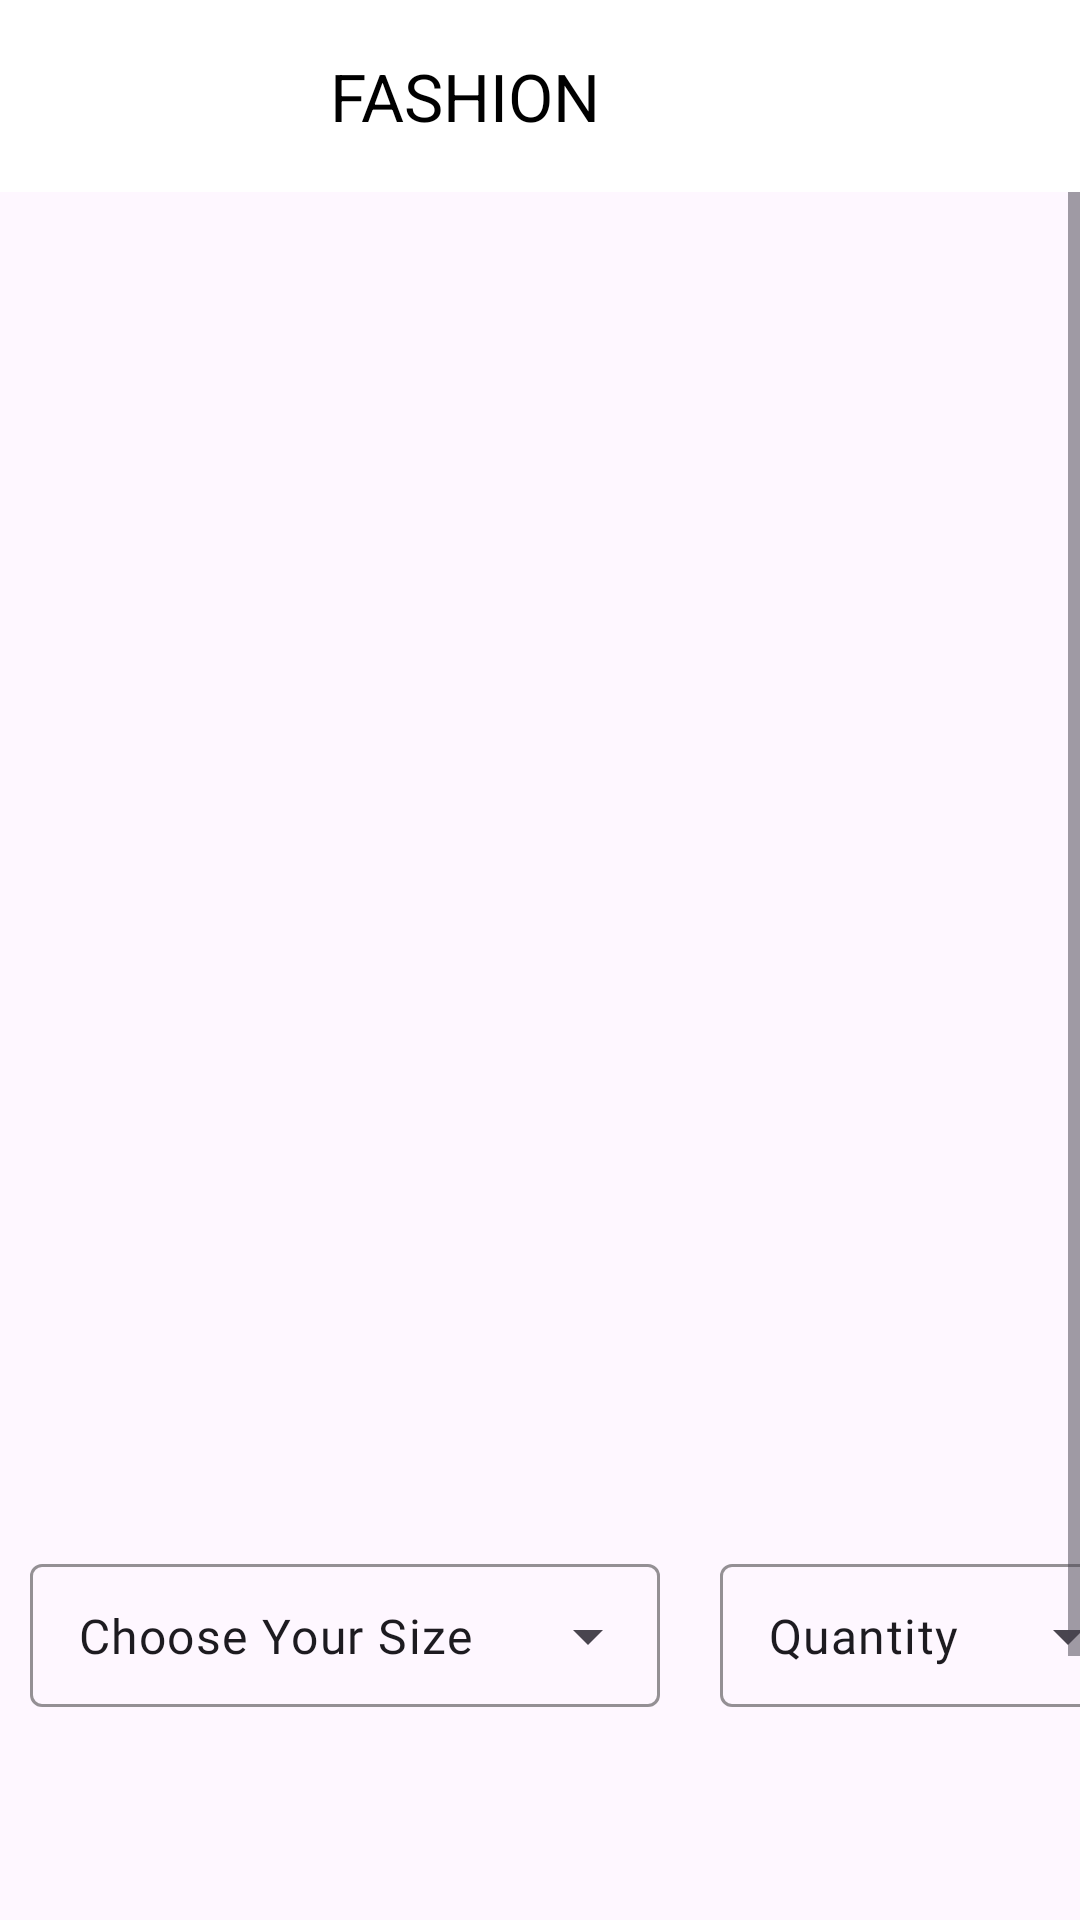

Produce the Android XML layout that renders to this screen, including the resource entries it uses.
<!-- AndroidManifest.xml: application theme Theme.MobileApp -->
<!-- res/layout/activity_fashion_explore_catalog.xml -->
<?xml version="1.0" encoding="utf-8"?>
<RelativeLayout xmlns:android="http://schemas.android.com/apk/res/android"
    xmlns:app="http://schemas.android.com/apk/res-auto"
    xmlns:tools="http://schemas.android.com/tools"
    android:layout_width="match_parent"
    android:layout_height="match_parent"
    tools:context=".explore.fashion.FashionExploreCatalogActivity">

    <androidx.appcompat.widget.Toolbar
        android:id="@+id/toolbar"
        android:layout_width="match_parent"
        android:layout_height="?attr/actionBarSize"
        android:background="@color/white"
        android:theme="?actionBarTheme"
        app:title="FASHION"
        app:titleMarginStart="110dp"
        app:titleTextColor="@color/black"
        app:navigationIcon="@drawable/icon_back" />

    <ScrollView
        android:layout_width="match_parent"
        android:layout_height="680dp"
        android:id="@+id/scrollView"
        android:layout_below="@id/toolbar">

        <RelativeLayout
            android:layout_width="match_parent"
            android:layout_height="680dp">

            <ImageView
                android:id="@+id/imageViewCheckout"
                android:layout_width="match_parent"
                android:layout_height="330dp"
                android:layout_centerHorizontal="true"
                android:layout_marginBottom="16dp"
                android:scaleType="fitXY" />

            <TextView
                android:id="@+id/tvNameFoodCheckout"
                android:layout_width="wrap_content"
                android:layout_height="wrap_content"
                android:layout_below="@id/imageViewCheckout"
                android:textSize="24dp"
                android:fontFamily="@font/futura"
                android:textColor="@color/black"
                android:textStyle="bold"
                android:padding="10dp"
                android:layout_marginTop="8dp" />

            <TextView
                android:id="@+id/tvHargaCheckout"
                android:layout_width="wrap_content"
                android:layout_height="wrap_content"
                android:fontFamily="@font/futura"
                android:textColor="@color/black"
                android:layout_below="@id/tvNameFoodCheckout"
                android:textSize="16dp"
                android:paddingLeft="10dp"
                android:layout_marginTop="4dp" />

            <com.google.android.material.textfield.TextInputLayout
                android:id="@+id/tilSize"
                style="@style/Widget.Material3.TextInputLayout.OutlinedBox.Dense.ExposedDropdownMenu"
                android:layout_width="210dp"
                android:layout_height="wrap_content"
                app:boxStrokeColor="@color/black"
                android:layout_below="@+id/tvHargaCheckout"
                android:layout_marginStart="10dp"
                android:layout_marginTop="20dp">

                <com.google.android.material.textfield.MaterialAutoCompleteTextView
                    android:id="@+id/tieSize"
                    android:layout_width="210dp"
                    android:layout_height="wrap_content"
                    android:fontFamily="@font/futura"
                    android:text="Choose Your Size"
                    android:inputType="none" />

            </com.google.android.material.textfield.TextInputLayout>

            <com.google.android.material.textfield.TextInputLayout
                android:id="@+id/tilQuantity"
                style="@style/Widget.Material3.TextInputLayout.OutlinedBox.Dense.ExposedDropdownMenu"
                android:layout_width="140dp"
                android:layout_height="wrap_content"
                app:boxStrokeColor="@color/black"
                android:layout_below="@+id/tvHargaCheckout"
                android:layout_marginStart="240dp"
                android:layout_marginTop="20dp">

                <com.google.android.material.textfield.MaterialAutoCompleteTextView
                    android:id="@+id/tieQuantity"
                    android:layout_width="140dp"
                    android:layout_height="wrap_content"
                    android:fontFamily="@font/futura"
                    android:text="Quantity"
                    android:inputType="none" />

            </com.google.android.material.textfield.TextInputLayout>

            <TextView
                android:id="@+id/tvKeteranganCheckout"
                android:layout_width="match_parent"
                android:layout_height="wrap_content"
                android:fontFamily="@font/futura"
                android:padding="10dp"
                android:textColor="@color/black"
                android:layout_below="@id/tilSize"
                android:textSize="16dp"
                android:layout_marginTop="20dp" />

        </RelativeLayout>

    </ScrollView>

    <com.google.android.material.button.MaterialButton
        android:layout_width="140dp"
        android:layout_height="wrap_content"
        android:text="CHECKOUT"
        android:layout_below="@id/scrollView"
        android:layout_marginTop="20dp"
        app:backgroundTint="@color/black"
        app:strokeColor="@color/black"
        app:strokeWidth="1dp"
        android:layout_marginLeft="260dp"
        android:id="@+id/btnCheckout"
        android:textColor="@color/white"
        android:backgroundTint="@color/black"
        android:fontFamily="@font/futura"
        android:textStyle="bold"
        android:theme="@style/Theme.AppCompat"/>

    <com.google.android.material.button.MaterialButton
        android:layout_width="65dp"
        android:layout_height="wrap_content"
        android:layout_below="@id/scrollView"
        android:layout_marginTop="20dp"
        app:backgroundTint="@color/black"
        app:strokeColor="@color/black"
        app:cornerRadius="20dp"
        android:paddingRight="10dp"
        app:icon="@drawable/icon_wishlist"
        app:strokeWidth="1dp"
        app:iconTintMode="multiply"
        android:layout_marginLeft="10dp"
        android:id="@+id/btnWishlist"
        android:backgroundTint="@color/white"
        android:fontFamily="@font/futura"
        android:textStyle="bold"
        android:theme="@style/Theme.AppCompat"/>

    <com.google.android.material.button.MaterialButton
        android:layout_width="170dp"
        android:layout_height="wrap_content"
        android:text="ADD TO BAG"
        android:layout_below="@id/scrollView"
        android:layout_marginTop="20dp"
        app:backgroundTint="@color/black"
        app:strokeColor="@color/black"
        app:strokeWidth="1dp"
        android:layout_marginLeft="80dp"
        android:id="@+id/btnAddtobag"
        android:textColor="@color/black"
        android:backgroundTint="@color/white"
        android:fontFamily="@font/futura"
        android:textStyle="bold"
        android:theme="@style/Theme.AppCompat"/>

</RelativeLayout>
<!-- resources referenced by this layout -->
<resources>
  <style name="Theme.MobileApp" parent="Base.Theme.MobileApp" />
  <style name="Base.Theme.MobileApp" parent="Theme.Material3.Light.NoActionBar">
          
          
      </style>
  <!-- not gathered from this repository: default colours our renderer supplied (Android Studio template values) -->
  <color name="black">#FF000000</color>
  <color name="white">#FFFFFFFF</color>
</resources>
